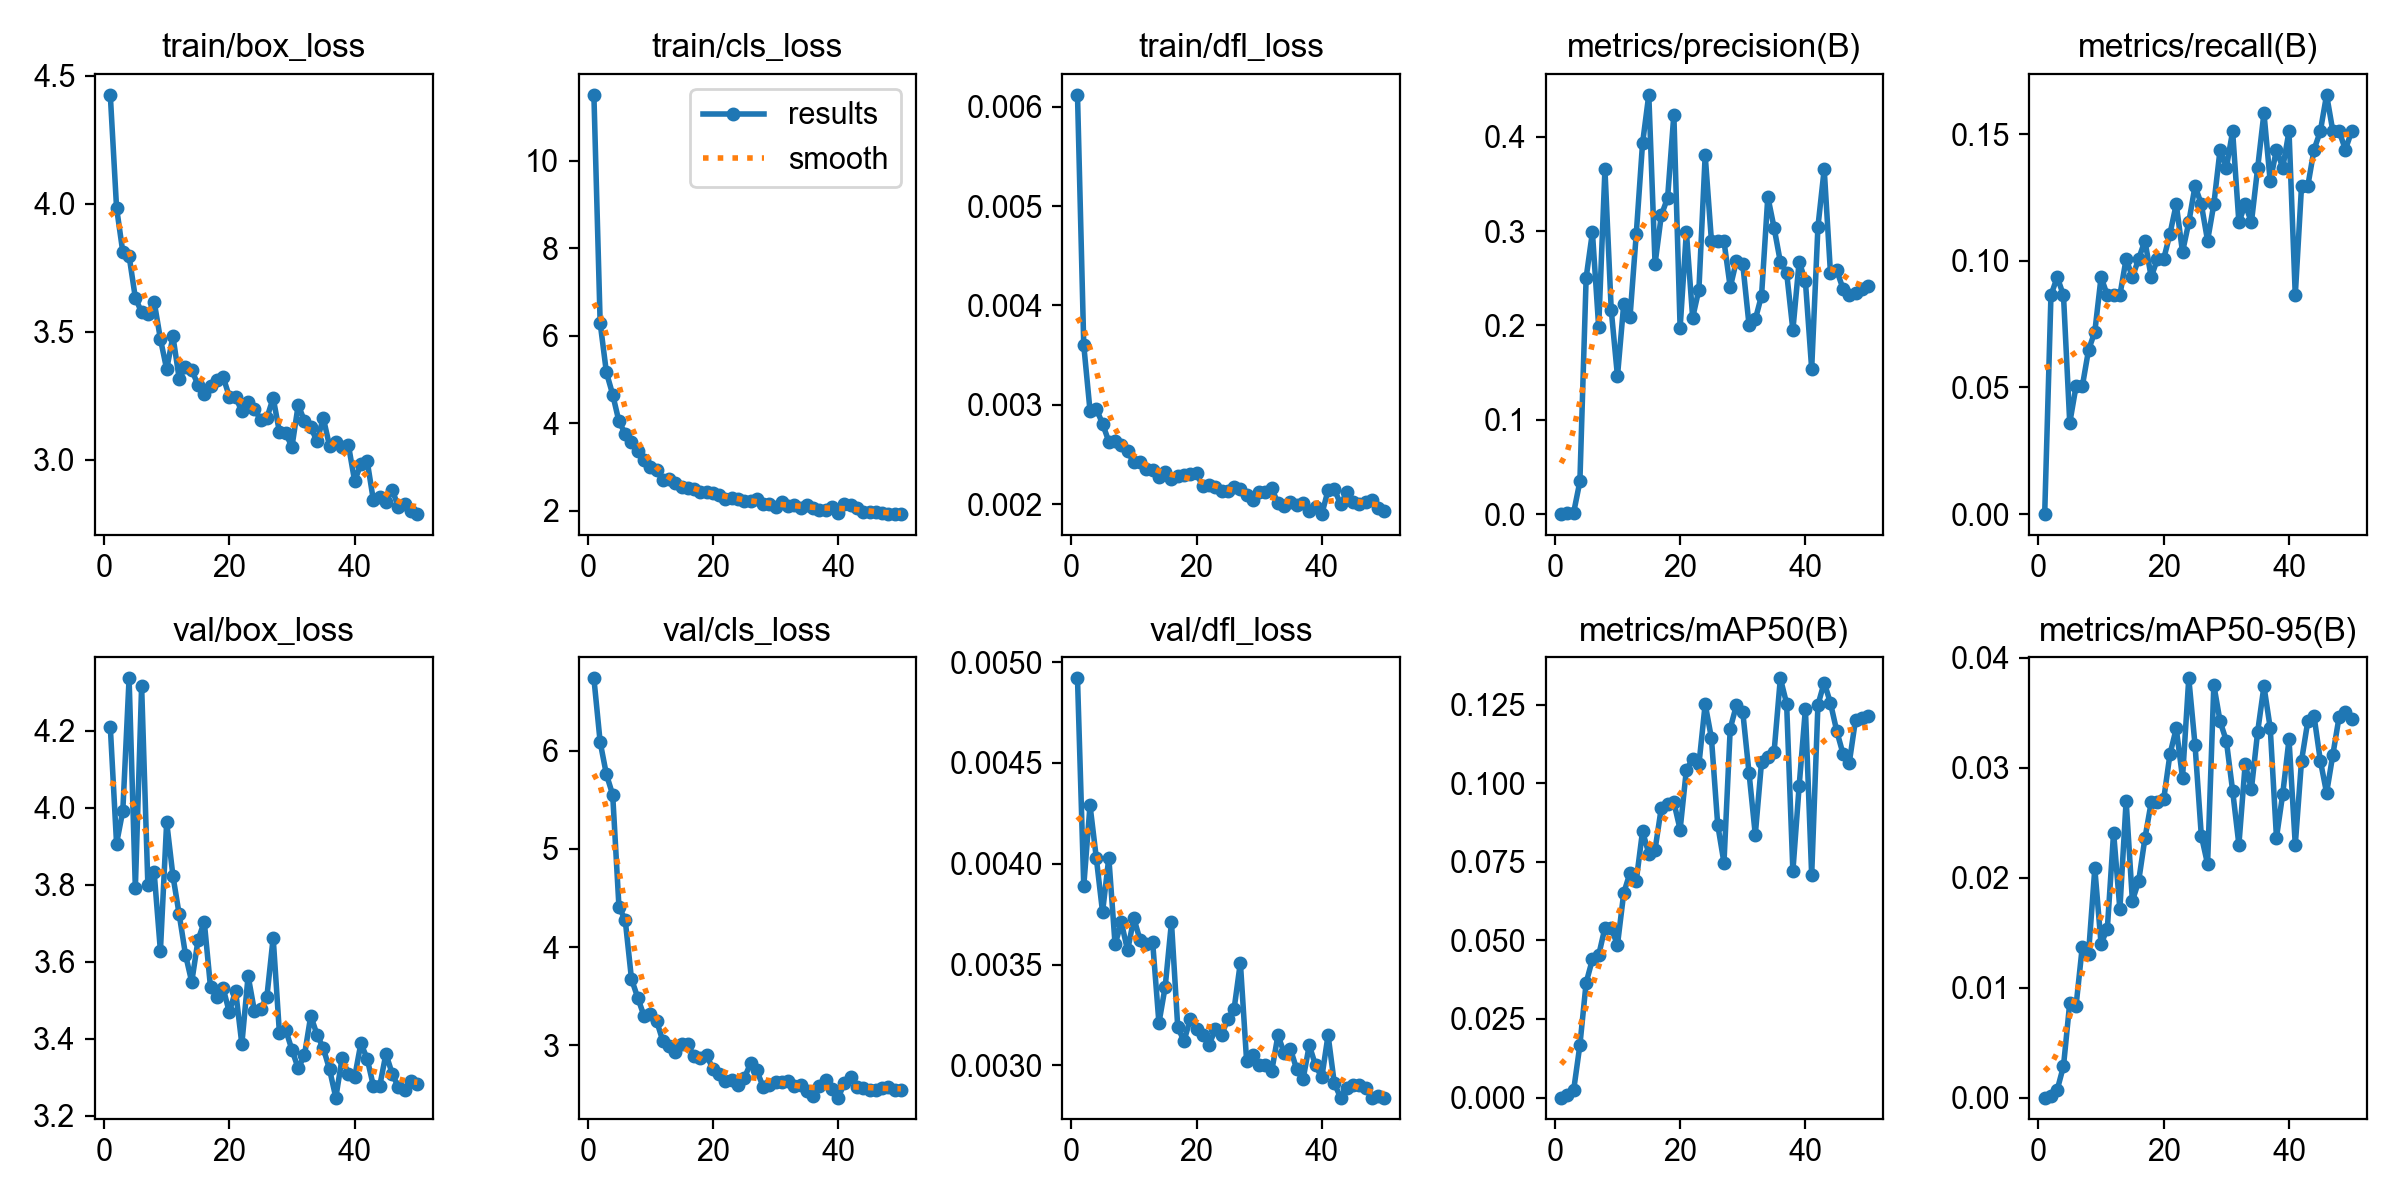

Data behind this chart, as committed beside it:
epoch, time, train/box_loss, train/cls_loss, train/dfl_loss, metrics/precision(B), metrics/recall(B), metrics/mAP50(B), metrics/mAP50-95(B), val/box_loss, val/cls_loss, val/dfl_loss, lr/pg0, lr/pg1, lr/pg2
1, 49.45, 4.426, 11.51, 0.00612, 0, 0, 0, 0, 4.21, 6.736, 0.00492, 0.0004, 0.0004, 0.0004
2, 105.4, 3.985, 6.295, 0.0036, 0.00133, 0.08633, 0.00074, 0.00014, 3.906, 6.088, 0.00389, 0.0008038, 0.0008038, 0.0008038
3, 159, 3.811, 5.161, 0.00294, 0.00144, 0.09353, 0.0023, 0.00071, 3.992, 5.758, 0.00429, 0.001191, 0.001191, 0.001191
4, 207.7, 3.797, 4.658, 0.00296, 0.03457, 0.08633, 0.01669, 0.00286, 4.336, 5.552, 0.00403, 0.001561, 0.001561, 0.001561
5, 264.2, 3.633, 4.041, 0.00281, 0.2508, 0.03597, 0.03655, 0.00862, 3.791, 4.412, 0.00376, 0.001842, 0.001842, 0.001842
6, 316, 3.576, 3.763, 0.00263, 0.2988, 0.05036, 0.04394, 0.00831, 4.316, 4.277, 0.00403, 0.001802, 0.001802, 0.001802
7, 367.2, 3.572, 3.564, 0.00264, 0.1985, 0.05036, 0.04529, 0.01371, 3.798, 3.677, 0.0036, 0.001762, 0.001762, 0.001762
8, 424.1, 3.618, 3.373, 0.0026, 0.3655, 0.06475, 0.05402, 0.0131, 3.832, 3.486, 0.00371, 0.001723, 0.001723, 0.001723
9, 480.7, 3.473, 3.155, 0.00253, 0.2168, 0.07194, 0.05384, 0.02084, 3.628, 3.3, 0.00357, 0.001683, 0.001683, 0.001683
10, 540.2, 3.354, 3.005, 0.00242, 0.1461, 0.09353, 0.04862, 0.01397, 3.962, 3.324, 0.00373, 0.001644, 0.001644, 0.001644
11, 583.1, 3.483, 2.926, 0.00242, 0.2228, 0.08633, 0.06506, 0.01536, 3.822, 3.253, 0.00362, 0.001604, 0.001604, 0.001604
12, 615.5, 3.317, 2.703, 0.00235, 0.2089, 0.08633, 0.07149, 0.0241, 3.722, 3.046, 0.0036, 0.001564, 0.001564, 0.001564
13, 648.5, 3.364, 2.723, 0.00234, 0.2972, 0.08633, 0.06904, 0.01713, 3.618, 2.994, 0.00361, 0.001525, 0.001525, 0.001525
14, 681.8, 3.35, 2.628, 0.00227, 0.393, 0.1007, 0.08471, 0.02699, 3.547, 2.937, 0.00321, 0.001485, 0.001485, 0.001485
15, 715.6, 3.294, 2.534, 0.00232, 0.4446, 0.09353, 0.07762, 0.01789, 3.655, 3.015, 0.00339, 0.001446, 0.001446, 0.001446
16, 750.8, 3.257, 2.53, 0.00225, 0.2653, 0.1007, 0.07886, 0.01968, 3.704, 3.011, 0.00371, 0.001406, 0.001406, 0.001406
17, 786.6, 3.29, 2.5, 0.00228, 0.3169, 0.1079, 0.09223, 0.02357, 3.533, 2.89, 0.00319, 0.001366, 0.001366, 0.001366
18, 822, 3.312, 2.436, 0.00229, 0.3352, 0.09353, 0.09335, 0.02684, 3.508, 2.873, 0.00312, 0.001327, 0.001327, 0.001327
19, 858.6, 3.325, 2.431, 0.0023, 0.4237, 0.1007, 0.09392, 0.02684, 3.531, 2.9, 0.00323, 0.001287, 0.001287, 0.001287
20, 894.5, 3.247, 2.405, 0.00231, 0.1975, 0.1007, 0.08526, 0.02714, 3.468, 2.761, 0.00318, 0.001248, 0.001248, 0.001248
21, 930.8, 3.245, 2.359, 0.00218, 0.2993, 0.1106, 0.1043, 0.03123, 3.524, 2.709, 0.00315, 0.001208, 0.001208, 0.001208
22, 988.6, 3.19, 2.28, 0.00219, 0.2083, 0.1223, 0.1077, 0.03356, 3.386, 2.638, 0.0031, 0.001168, 0.001168, 0.001168
23, 1029, 3.227, 2.297, 0.00217, 0.2381, 0.1034, 0.106, 0.02908, 3.563, 2.649, 0.00318, 0.001129, 0.001129, 0.001129
24, 1065, 3.2, 2.266, 0.00213, 0.3806, 0.1151, 0.1252, 0.03812, 3.472, 2.595, 0.00315, 0.001089, 0.001089, 0.001089
25, 1123, 3.155, 2.233, 0.00213, 0.2897, 0.1295, 0.1143, 0.03206, 3.476, 2.667, 0.00323, 0.00105, 0.00105, 0.00105
26, 1163, 3.164, 2.218, 0.00217, 0.2897, 0.1223, 0.08679, 0.02382, 3.509, 2.817, 0.00328, 0.00101, 0.00101, 0.00101
27, 1201, 3.242, 2.262, 0.00215, 0.2894, 0.1079, 0.0747, 0.02123, 3.662, 2.747, 0.00351, 0.0009704, 0.0009704, 0.0009704
28, 1235, 3.109, 2.158, 0.00209, 0.2405, 0.1223, 0.1174, 0.03751, 3.414, 2.582, 0.00302, 0.0009308, 0.0009308, 0.0009308
29, 1274, 3.103, 2.149, 0.00204, 0.2689, 0.1439, 0.1249, 0.0342, 3.423, 2.601, 0.00305, 0.0008912, 0.0008912, 0.0008912
30, 1330, 3.051, 2.094, 0.00212, 0.265, 0.1367, 0.1227, 0.03243, 3.37, 2.632, 0.003, 0.0008516, 0.0008516, 0.0008516
31, 1369, 3.215, 2.203, 0.00212, 0.2006, 0.1511, 0.1033, 0.0279, 3.322, 2.628, 0.003, 0.000812, 0.000812, 0.000812
32, 1404, 3.152, 2.114, 0.00216, 0.2064, 0.1151, 0.08361, 0.02299, 3.357, 2.638, 0.00297, 0.0007724, 0.0007724, 0.0007724
33, 1443, 3.127, 2.143, 0.00201, 0.2318, 0.1223, 0.1068, 0.0303, 3.459, 2.584, 0.00315, 0.0007328, 0.0007328, 0.0007328
34, 1486, 3.073, 2.07, 0.00198, 0.3365, 0.1151, 0.1085, 0.02806, 3.41, 2.594, 0.00306, 0.0006932, 0.0006932, 0.0006932
35, 1525, 3.164, 2.124, 0.00202, 0.3037, 0.1367, 0.11, 0.03328, 3.375, 2.538, 0.00308, 0.0006536, 0.0006536, 0.0006536
36, 1559, 3.054, 2.075, 0.00199, 0.2674, 0.1583, 0.1334, 0.0374, 3.32, 2.482, 0.00298, 0.000614, 0.000614, 0.000614
37, 1596, 3.071, 2.028, 0.00201, 0.2561, 0.1313, 0.1253, 0.03361, 3.247, 2.586, 0.00293, 0.0005744, 0.0005744, 0.0005744
38, 1635, 3.05, 2.025, 0.00193, 0.1951, 0.1439, 0.072, 0.02364, 3.349, 2.645, 0.0031, 0.0005348, 0.0005348, 0.0005348
39, 1669, 3.06, 2.082, 0.00197, 0.2678, 0.1367, 0.09909, 0.02761, 3.309, 2.559, 0.003, 0.0004952, 0.0004952, 0.0004952
40, 1703, 2.918, 1.944, 0.0019, 0.2468, 0.1511, 0.1236, 0.03257, 3.299, 2.47, 0.00294, 0.0004556, 0.0004556, 0.0004556
41, 1753, 2.982, 2.164, 0.00214, 0.154, 0.08633, 0.07074, 0.02299, 3.388, 2.617, 0.00315, 0.000416, 0.000416, 0.000416
42, 1790, 2.997, 2.125, 0.00215, 0.3048, 0.1295, 0.1249, 0.03063, 3.348, 2.678, 0.00291, 0.0003764, 0.0003764, 0.0003764
43, 1826, 2.841, 2.064, 0.002, 0.3658, 0.1295, 0.132, 0.03421, 3.277, 2.578, 0.00284, 0.0003368, 0.0003368, 0.0003368
44, 1862, 2.853, 1.963, 0.00212, 0.2557, 0.1439, 0.1255, 0.03467, 3.276, 2.564, 0.00289, 0.0002972, 0.0002972, 0.0002972
45, 1894, 2.837, 1.967, 0.00202, 0.2585, 0.1511, 0.1166, 0.03064, 3.36, 2.542, 0.0029, 0.0002576, 0.0002576, 0.0002576
46, 1929, 2.884, 1.972, 0.002, 0.239, 0.1655, 0.1094, 0.0277, 3.309, 2.552, 0.0029, 0.000218, 0.000218, 0.000218
47, 1961, 2.815, 1.951, 0.00202, 0.2319, 0.1511, 0.1065, 0.03118, 3.273, 2.57, 0.00289, 0.0001784, 0.0001784, 0.0001784
48, 1990, 2.828, 1.934, 0.00204, 0.235, 0.1511, 0.1202, 0.03462, 3.266, 2.577, 0.00284, 0.0001388, 0.0001388, 0.0001388
49, 2023, 2.801, 1.936, 0.00196, 0.2391, 0.1439, 0.1206, 0.03502, 3.29, 2.551, 0.00285, 9.92e-05, 9.92e-05, 9.92e-05
50, 2053, 2.788, 1.924, 0.00193, 0.2415, 0.1511, 0.1214, 0.03438, 3.282, 2.551, 0.00284, 5.96e-05, 5.96e-05, 5.96e-05
